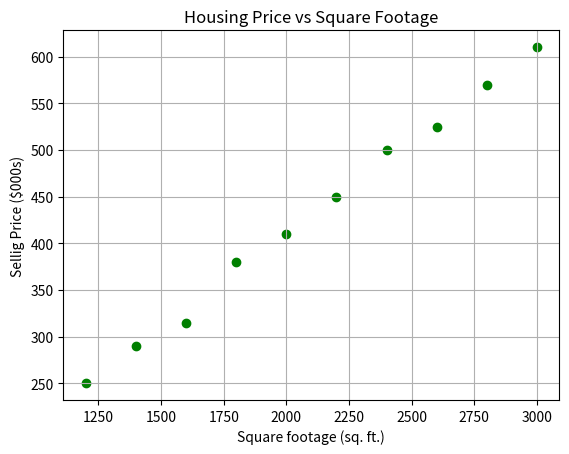

Here is the Python script that generated this plot:
import matplotlib.pyplot as plt
import numpy as np

square_footage = np.array([1200, 1400, 1600, 1800, 2000, 2200, 2400, 2600, 2800,
3000])
selling_prices = np.array([250, 290, 315, 380, 410, 450, 500, 525, 570, 610])

plt.scatter(square_footage,selling_prices,marker='o',c='g')
plt.grid(True)
plt.xlabel("Square footage (sq. ft.)")
plt.ylabel("Sellig Price ($000s)")
plt.title("Housing Price vs Square Footage")
plt.show()